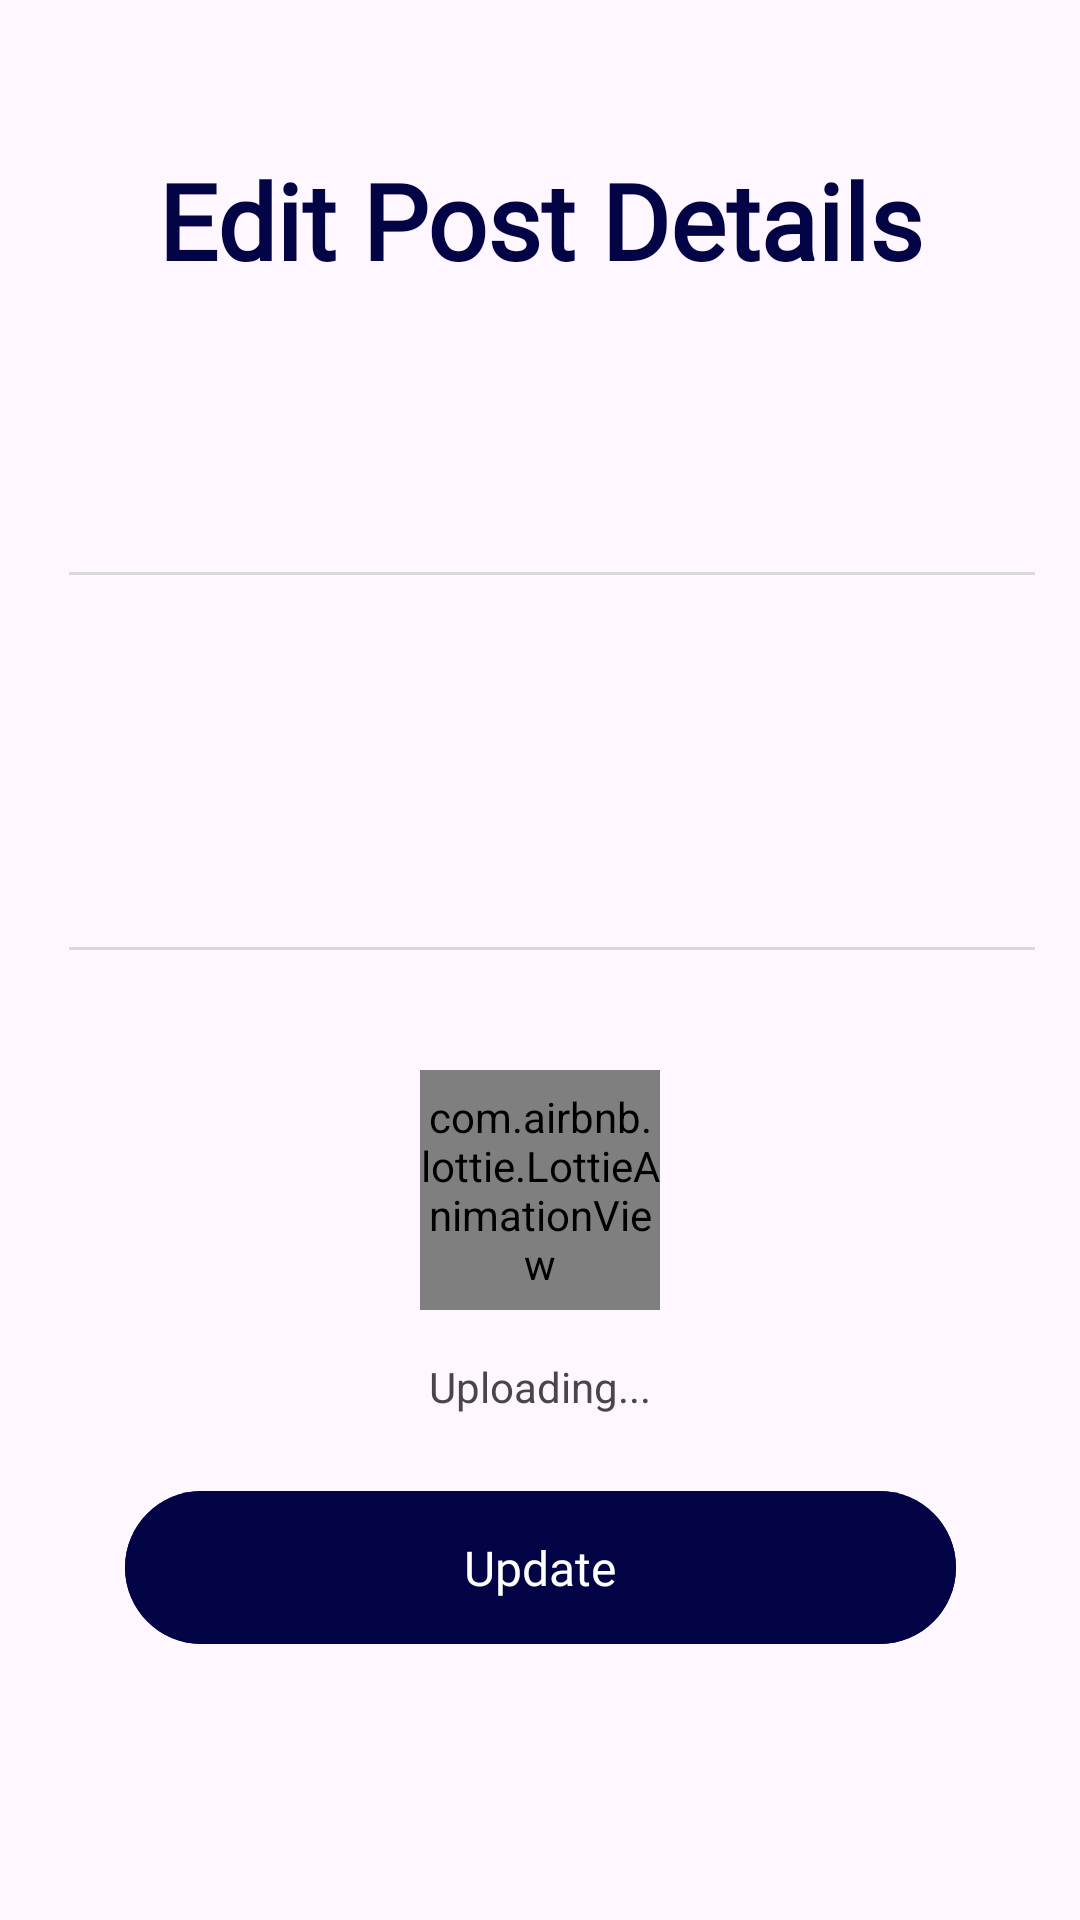

Android layout source for this screen:
<!-- AndroidManifest.xml: application theme Theme.Connectify -->
<!-- res/layout/fragment_edit_post.xml -->
<?xml version="1.0" encoding="utf-8"?>
<androidx.constraintlayout.widget.ConstraintLayout xmlns:android="http://schemas.android.com/apk/res/android"
    xmlns:tools="http://schemas.android.com/tools"
    android:layout_width="match_parent"
    android:layout_height="match_parent"
    xmlns:app="http://schemas.android.com/apk/res-auto"
    tools:context=".EditPost">

    <ImageView
        android:id="@+id/back_button"
        android:layout_width="60dp"
        android:layout_height="60dp"
        android:contentDescription="Back"
        android:padding="16dp"
        android:src="@drawable/back_arrow_icon"
        app:layout_constraintStart_toStartOf="parent"
        app:layout_constraintTop_toTopOf="parent" />

    <TextView
        android:id="@+id/edit_post_details"
        android:layout_width="0dp"
        android:layout_height="wrap_content"
        android:layout_marginTop="50dp"
        android:gravity="center_horizontal|top"
        android:text="@string/edit_post_details"
        android:textAppearance="@style/log_in_text"
        android:textStyle="bold"
        app:layout_constraintEnd_toEndOf="parent"
        app:layout_constraintHorizontal_bias="0.0"
        app:layout_constraintStart_toStartOf="parent"
        app:layout_constraintTop_toTopOf="parent"
        style="@style/AppTextStyle"
        />

    <TextView
        android:id="@+id/info_post"
        style="@style/AppTextStyle"
        android:layout_width="0dp"
        android:layout_height="0dp"
        android:layout_marginTop="8dp"
        android:gravity="center_horizontal|top"
        android:textAppearance="@style/sign_in_description"
        android:textSize="18sp"
        android:textStyle="bold"
        app:layout_constraintEnd_toEndOf="parent"
        app:layout_constraintHorizontal_bias="0.0"
        app:layout_constraintStart_toStartOf="parent"
        app:layout_constraintTop_toBottomOf="@+id/edit_post_details" />

    <include
        android:id="@+id/edit_post_title"
        layout="@layout/custom_input_field_text"
        android:layout_width="0dp"
        android:layout_height="wrap_content"
        android:layout_marginTop="36dp"
        app:layout_constraintBottom_toTopOf="@+id/save_post"
        app:layout_constraintEnd_toEndOf="parent"
        app:layout_constraintHorizontal_bias="0.0"
        app:layout_constraintStart_toStartOf="parent"
        app:layout_constraintTop_toBottomOf="@+id/info_post"
        app:layout_constraintVertical_bias="0.0" />

    <include
        android:id="@+id/edit_multi_line_post_description"
        layout="@layout/custom_multi_line_text"
        android:layout_width="0dp"
        android:layout_height="wrap_content"
        android:layout_marginTop="36dp"
        android:layout_marginBottom="200dp"
        app:layout_constraintBottom_toTopOf="@+id/save_post"
        app:layout_constraintEnd_toEndOf="parent"
        app:layout_constraintStart_toStartOf="parent"
        app:layout_constraintTop_toBottomOf="@+id/edit_post_title"
        app:layout_constraintVertical_bias="0.0" />


    <androidx.constraintlayout.widget.ConstraintLayout
        android:layout_width="0dp"
        android:layout_height="130dp"
        android:layout_marginTop="20dp"
        android:layout_marginStart="20dp"
        android:layout_marginEnd="20dp"
        app:layout_constraintBottom_toTopOf="@+id/save_post"
        app:layout_constraintEnd_toEndOf="parent"
        app:layout_constraintStart_toStartOf="parent"
        app:layout_constraintTop_toBottomOf="@+id/edit_multi_line_post_description"
        app:layout_constraintVertical_bias="0.129">

        <ImageView
            android:id="@+id/edit_image_to_upload"
            android:layout_width="match_parent"
            android:layout_height="match_parent"
            android:adjustViewBounds="true"
            android:contentDescription="@string/image_s_post"
            android:scaleType="centerCrop"
            app:layout_constraintBottom_toBottomOf="parent"
            app:layout_constraintEnd_toEndOf="parent"
            app:layout_constraintStart_toStartOf="parent"
            app:layout_constraintTop_toTopOf="parent"
            app:srcCompat="@drawable/default_post" />

        <LinearLayout
            android:id="@+id/edit_post_loading_overlay"
            android:layout_width="match_parent"
            android:layout_height="match_parent"
            android:background="#fff7ff"
            android:gravity="center"
            android:orientation="vertical"
            app:layout_constraintBottom_toBottomOf="parent"
            app:layout_constraintEnd_toEndOf="parent"
            app:layout_constraintStart_toStartOf="parent"
            app:layout_constraintTop_toTopOf="parent"
            tools:visibility="visible">

            <com.airbnb.lottie.LottieAnimationView
                android:id="@+id/lottieAnimationView"
                android:layout_width="80dp"
                android:layout_height="80dp"
                android:layout_margin="16dp"
                app:layout_constraintBottom_toBottomOf="parent"
                app:layout_constraintEnd_toEndOf="parent"
                app:layout_constraintStart_toStartOf="parent"
                app:layout_constraintTop_toTopOf="parent"
                app:layout_constraintVertical_bias="0.354"
                app:lottie_autoPlay="true"
                app:lottie_loop="true"
                app:lottie_rawRes="@raw/loading" />

            <TextView
                android:id="@+id/textView3"
                android:layout_width="match_parent"
                android:layout_height="wrap_content"
                android:text="Uploading..."
                android:textAlignment="center" />
        </LinearLayout>

    </androidx.constraintlayout.widget.ConstraintLayout>

    <Button
        android:id="@+id/save_post"
        style="@style/AppTextStyle"
        android:layout_width="wrap_content"
        android:layout_height="wrap_content"
        android:layout_marginHorizontal="80dp"
        android:layout_marginBottom="92dp"
        android:background="@drawable/log_in_btn"
        android:gravity="center"
        android:text="@string/edit_post"
        android:textAppearance="@style/log_in_button"
        app:layout_constraintBottom_toBottomOf="parent"
        app:layout_constraintEnd_toEndOf="parent"
        app:layout_constraintStart_toStartOf="parent" />
</androidx.constraintlayout.widget.ConstraintLayout>
<!-- res/layout/custom_input_field_text.xml (included above) -->
<androidx.constraintlayout.widget.ConstraintLayout xmlns:android="http://schemas.android.com/apk/res/android"
    xmlns:app="http://schemas.android.com/apk/res-auto"
    xmlns:tools="http://schemas.android.com/tools"
    android:layout_width="match_parent"
    android:layout_height="100sp"
    android:paddingRight="15dp"
    android:paddingLeft="15dp">

    <TextView
        android:id="@+id/edit_text_label"
        android:layout_width="0dp"
        android:layout_height="25dp"
        android:text=""
        android:gravity="top"
        style="@style/AppTextStyle"
        android:textColor="@color/Dark_Gray"
        app:layout_constraintTop_toTopOf="parent"
        app:layout_constraintStart_toStartOf="parent"
        app:layout_constraintEnd_toEndOf="parent"/>

    <EditText
        android:id="@+id/edit_text_field"
        android:layout_width="0dp"
        android:layout_height="25dp"
        android:background="@null"
        android:gravity="top"
        android:inputType="text"
        android:textAppearance="@style/default_email"
        android:autofillHints=""
        style="@style/AppTextStyle"
        app:layout_constraintTop_toBottomOf="@+id/edit_text_label"
        app:layout_constraintStart_toStartOf="parent"
        app:layout_constraintEnd_toEndOf="parent"/>

    <View
        android:id="@+id/edit_text_line"
        android:layout_width="0dp"
        android:layout_height="1dp"
        android:layout_marginStart="8dp"
        android:background="@color/Light_Gray"
        app:layout_constraintEnd_toEndOf="parent"
        app:layout_constraintStart_toStartOf="parent"
        app:layout_constraintTop_toBottomOf="@+id/edit_text_field" />

    <TextView
        android:id="@+id/error_message"
        android:layout_width="0dp"
        android:layout_height="wrap_content"
        android:layout_marginTop="4dp"
        android:text=""
        android:textColor="@color/red"
        android:visibility="invisible"
        app:layout_constraintEnd_toEndOf="parent"
        app:layout_constraintStart_toStartOf="parent"
        app:layout_constraintTop_toBottomOf="@+id/edit_text_line" />
</androidx.constraintlayout.widget.ConstraintLayout>
<!-- res/layout/custom_multi_line_text.xml (included above) -->
<?xml version="1.0" encoding="utf-8"?>
<androidx.constraintlayout.widget.ConstraintLayout xmlns:android="http://schemas.android.com/apk/res/android"
    android:layout_width="match_parent"
    android:layout_height="100sp"
    android:paddingRight="15dp"
    android:paddingLeft="15dp"
    xmlns:app="http://schemas.android.com/apk/res-auto">

    <TextView
        android:id="@+id/edit_text_label"
        android:layout_width="0dp"
        android:layout_height="wrap_content"
        android:text=""
        android:gravity="top"
        style="@style/AppTextStyle"
        app:layout_constraintTop_toTopOf="parent"
        app:layout_constraintStart_toStartOf="parent"
        app:layout_constraintEnd_toEndOf="parent"/>

    <EditText
        android:id="@+id/edit_text_field"
        style="@style/AppTextStyle"
        android:layout_width="380dp"
        android:layout_height="45dp"
        android:autofillHints=""
        android:gravity="start|top"
        android:inputType="textMultiLine"
        app:layout_constraintBottom_toBottomOf="parent"
        app:layout_constraintEnd_toEndOf="parent"
        app:layout_constraintStart_toStartOf="parent"
        app:layout_constraintTop_toBottomOf="@+id/edit_text_label" />

    <View
        android:id="@+id/edit_text_line"
        android:layout_width="0dp"
        android:layout_height="1dp"
        android:layout_marginStart="8dp"
        android:background="@color/Light_Gray"
        app:layout_constraintEnd_toEndOf="parent"
        app:layout_constraintStart_toStartOf="parent"
        app:layout_constraintTop_toBottomOf="@+id/edit_text_field" />

</androidx.constraintlayout.widget.ConstraintLayout>
<!-- resources referenced by this layout -->
<resources>
  <color name="Dark_Gray">#5A5A5A</color>
  <color name="Light_Gray">#D9D9D9</color>
  <color name="red">#ff0033</color>
  <!-- drawable log_in_btn (drawable) -->
  <vector
      xmlns:android="http://schemas.android.com/apk/res/android"
      xmlns:aapt="http://schemas.android.com/aapt"
      xmlns:tools="http://schemas.android.com/tools"
      android:width="277dp"
      android:height="51dp"
      android:viewportWidth="277"
      android:viewportHeight="51">
      <group>
          <clip-path
              android:pathData="M25.5 0H251.5C265.583 0 277 11.4167 277 25.5C277 39.5833 265.583 51 251.5 51H25.5C11.4167 51 0 39.5833 0 25.5C0 11.4167 11.4167 0 25.5 0Z"
              />
          <path
              android:pathData="M0 0V51H277V0"
              android:fillColor="#030446"
              />
          <path
              android:pathData="M25.5 0H251.5C265.583 0 277 11.4167 277 25.5C277 39.5833 265.583 51 251.5 51H25.5C11.4167 51 0 39.5833 0 25.5C0 11.4167 11.4167 0 25.5 0Z"
              android:strokeWidth="2"
              android:strokeColor="#030446"
              />
      </group>
  </vector>
  <string name="edit_post">Update</string>
  <string name="edit_post_details">Edit Post Details</string>
  <string name="image_s_post">image\'s post</string>
  <style name="AppTextStyle">
          <item name="android:fontFamily">@font/poppins</item>
          <item name="android:background">@null</item>
      </style>
  <style name="default_email">
          <item name="android:textSize">16sp</item>
          <item name="android:textColor">@color/black</item>
      </style>
  <style name="log_in_button">
          <item name="android:textSize">16sp</item>
          <item name="android:textColor">@color/white</item>
      </style>
  <style name="log_in_text">
          <item name="android:textSize">35sp</item>
          <item name="android:textColor">@color/dark_blue</item>
      </style>
  <style name="sign_in_description">
          <item name="android:textSize">18sp</item>
          <item name="android:textColor">@color/silver</item>
      </style>
  <style name="Theme.Connectify" parent="Base.Theme.Connectify" />
  <color name="black">#000000</color>
  <color name="white">#FFFFFFFF</color>
  <color name="dark_blue">#030446</color>
  <color name="silver">#BAB7B7</color>
  <style name="Base.Theme.Connectify" parent="Theme.Material3.DayNight.NoActionBar">
          
          
      </style>
</resources>
